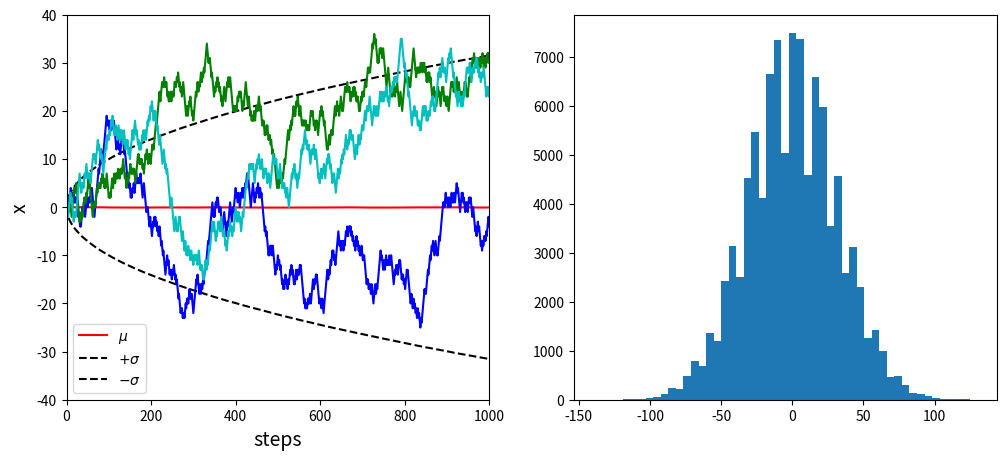

This chart was generated by the following Python code: (Note: this script raises an exception after producing the figure.)
#!/usr/bin/env python3
# -*- coding: utf-8 -*-
"""
%**************************************************************************
%*     Exercise 16.1                                                      *
%*     filename: ch16pr01.py                                              *
%*     program listing number: 16.1                                       *
%*                                                                        *
%*     This program simulates the one-dimensional descrete random walk.   *
%*                                                                        *
% [redacted]
%*     Last modification:  02/15/2014.                                    *
%**************************************************************************
"""
import numpy as np
import matplotlib.pyplot as plt

N=1000    # max time (number of steps)
M=100000  # number of particles

x=np.zeros((M,N+1))  # reset the trajectories

# trajectory calculation
for i in range(0,N):
    x[:,i+1]=x[:,i]+np.random.choice([-1,1],M) # random step

# stattistics
mu=np.sum(x,axis=0)/M        # mean
sigma=np.sqrt(np.sum(x**2,axis=0)/M)-mu**2  #variance
t=np.linspace(0,N,N+1)

plt.figure(figsize=(12,5))
plt.subplot(1,2,1)
plt.plot(t,mu,'-r',label=r'$\mu$')
plt.plot(t, sigma,'--k',label=r'$+\sigma$')
plt.plot(t,-sigma,'--k',label=r'$-\sigma$')
plt.plot(t,x[0,:],'-b')
plt.plot(t,x[1,:],'-g')
plt.plot(t,x[2,:],'-c')
plt.axis([0, N, -40, 40])
plt.xlabel('steps',fontsize=14)
plt.ylabel('x',fontsize=14)
plt.legend(loc=3)

plt.subplot(1,2,2)
rho=x[:,N]
n, X, Y = plt.hist(rho,51,normed=True,label='simulation')
Y=1.0/np.sqrt(2*np.pi*N)*np.exp(-X**2/(2.*N))
dX=X[2]-X[1]
plt.plot(X,Y,'-r',label='theory')
plt.xlabel('x')
plt.ylabel(r'$\rho(x)$')
plt.legend(loc=1)
plt.show()